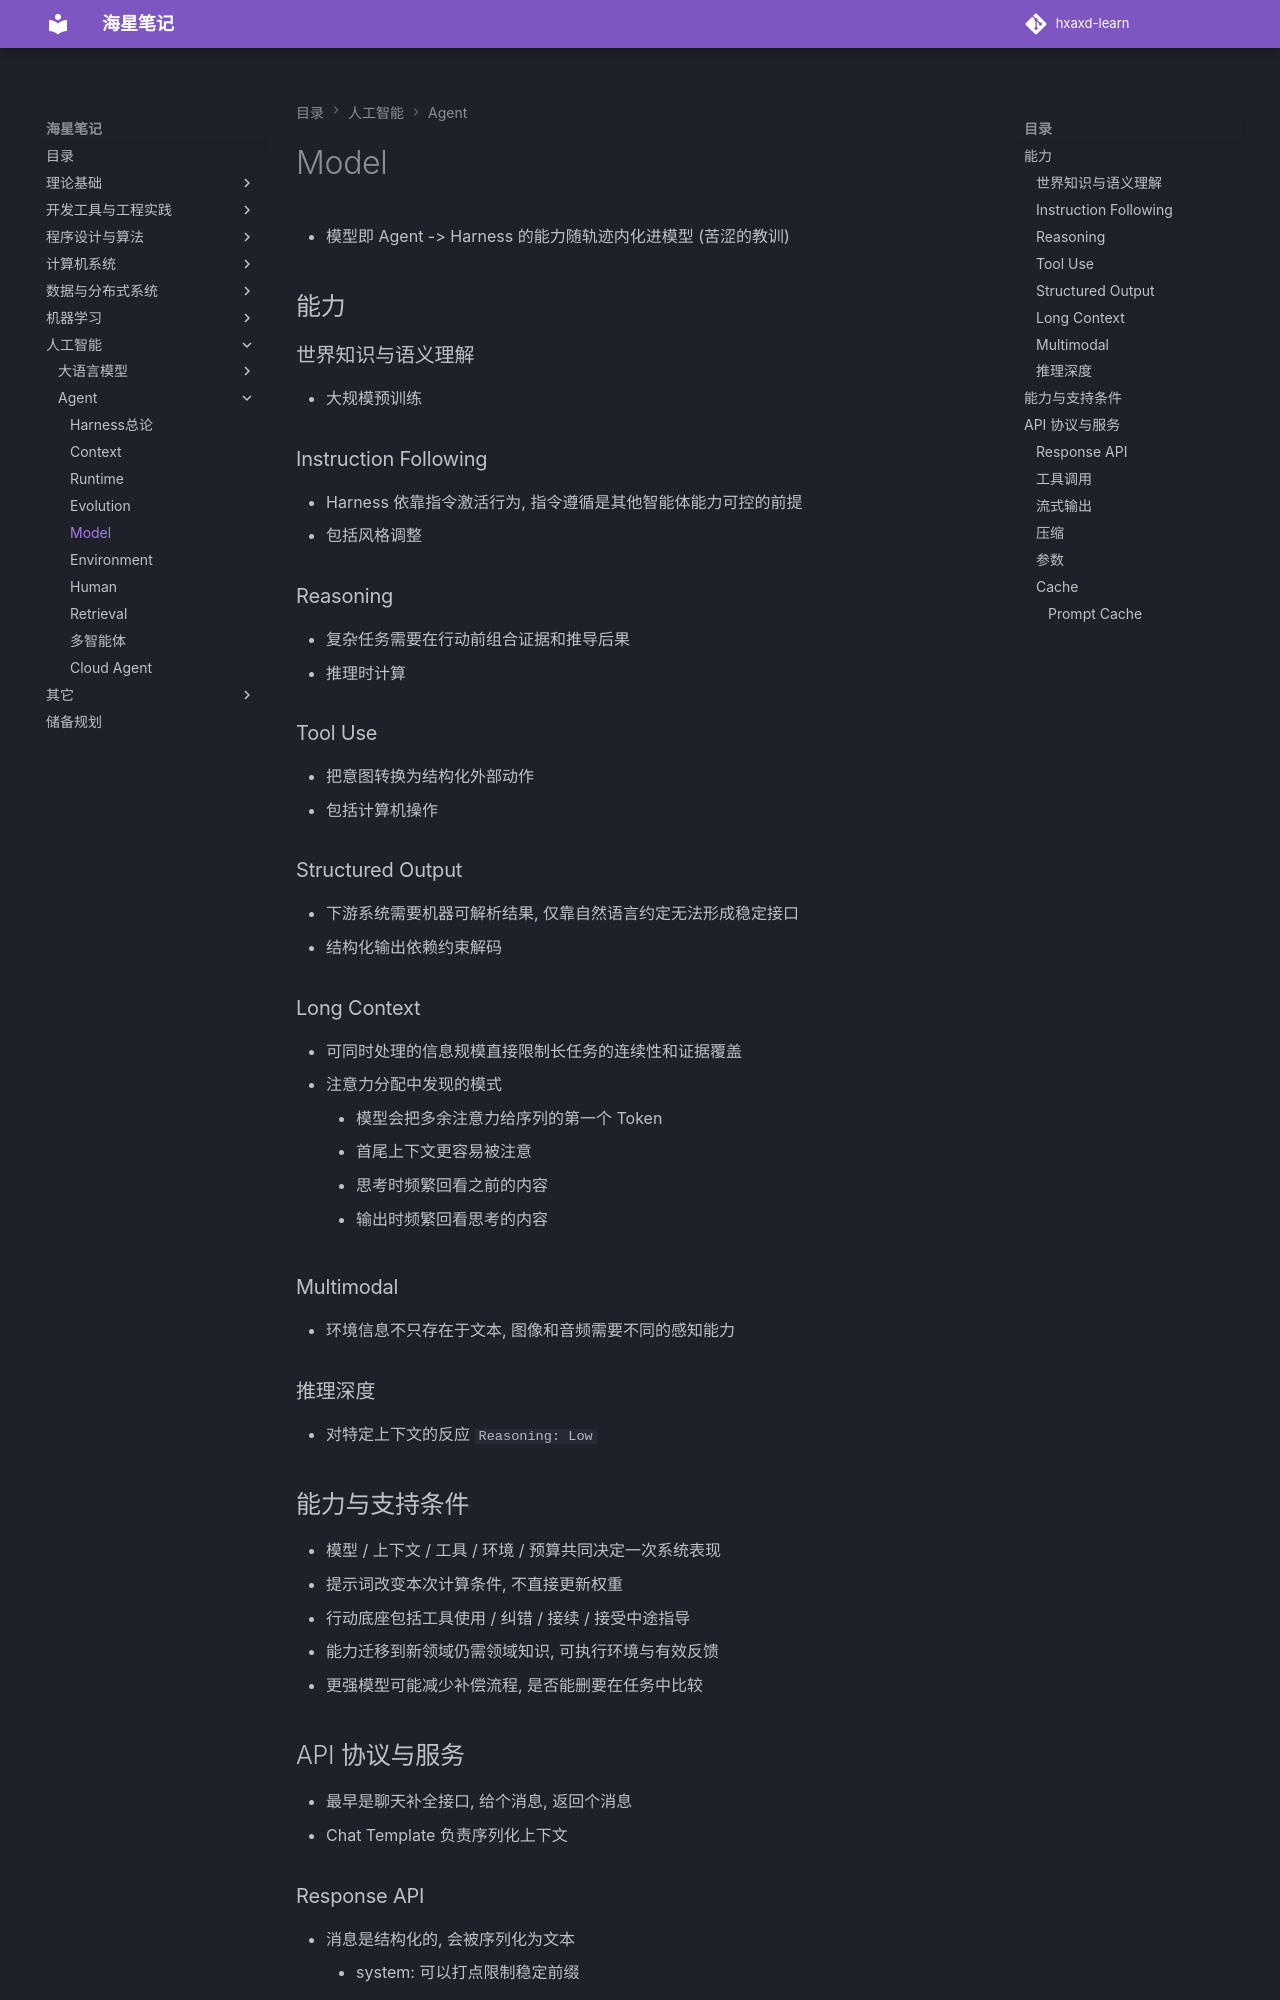

repository: hxaxd/hxaxd-learn · page: Agent/Model/index.html · generator: mkdocs

# Model

- 模型即 Agent -> Harness 的能力随轨迹内化进模型 (苦涩的教训)

## 能力

### 世界知识与语义理解

- 大规模预训练

### Instruction Following

- Harness 依靠指令激活行为, 指令遵循是其他智能体能力可控的前提
- 包括风格调整

### Reasoning

- 复杂任务需要在行动前组合证据和推导后果
- 推理时计算

### Tool Use

- 把意图转换为结构化外部动作
- 包括计算机操作

### Structured Output

- 下游系统需要机器可解析结果, 仅靠自然语言约定无法形成稳定接口
- 结构化输出依赖约束解码

### Long Context

- 可同时处理的信息规模直接限制长任务的连续性和证据覆盖
- 注意力分配中发现的模式
    - 模型会把多余注意力给序列的第一个 Token
    - 首尾上下文更容易被注意
    - 思考时频繁回看之前的内容
    - 输出时频繁回看思考的内容

### Multimodal

- 环境信息不只存在于文本, 图像和音频需要不同的感知能力

### 推理深度

- 对特定上下文的反应 `Reasoning: Low`

## 能力与支持条件

- 模型 / 上下文 / 工具 / 环境 / 预算共同决定一次系统表现
- 提示词改变本次计算条件, 不直接更新权重
- 行动底座包括工具使用 / 纠错 / 接续 / 接受中途指导
- 能力迁移到新领域仍需领域知识, 可执行环境与有效反馈
- 更强模型可能减少补偿流程, 是否能删要在任务中比较

## API 协议与服务

- 最早是聊天补全接口, 给个消息, 返回个消息
- Chat Template 负责序列化上下文
